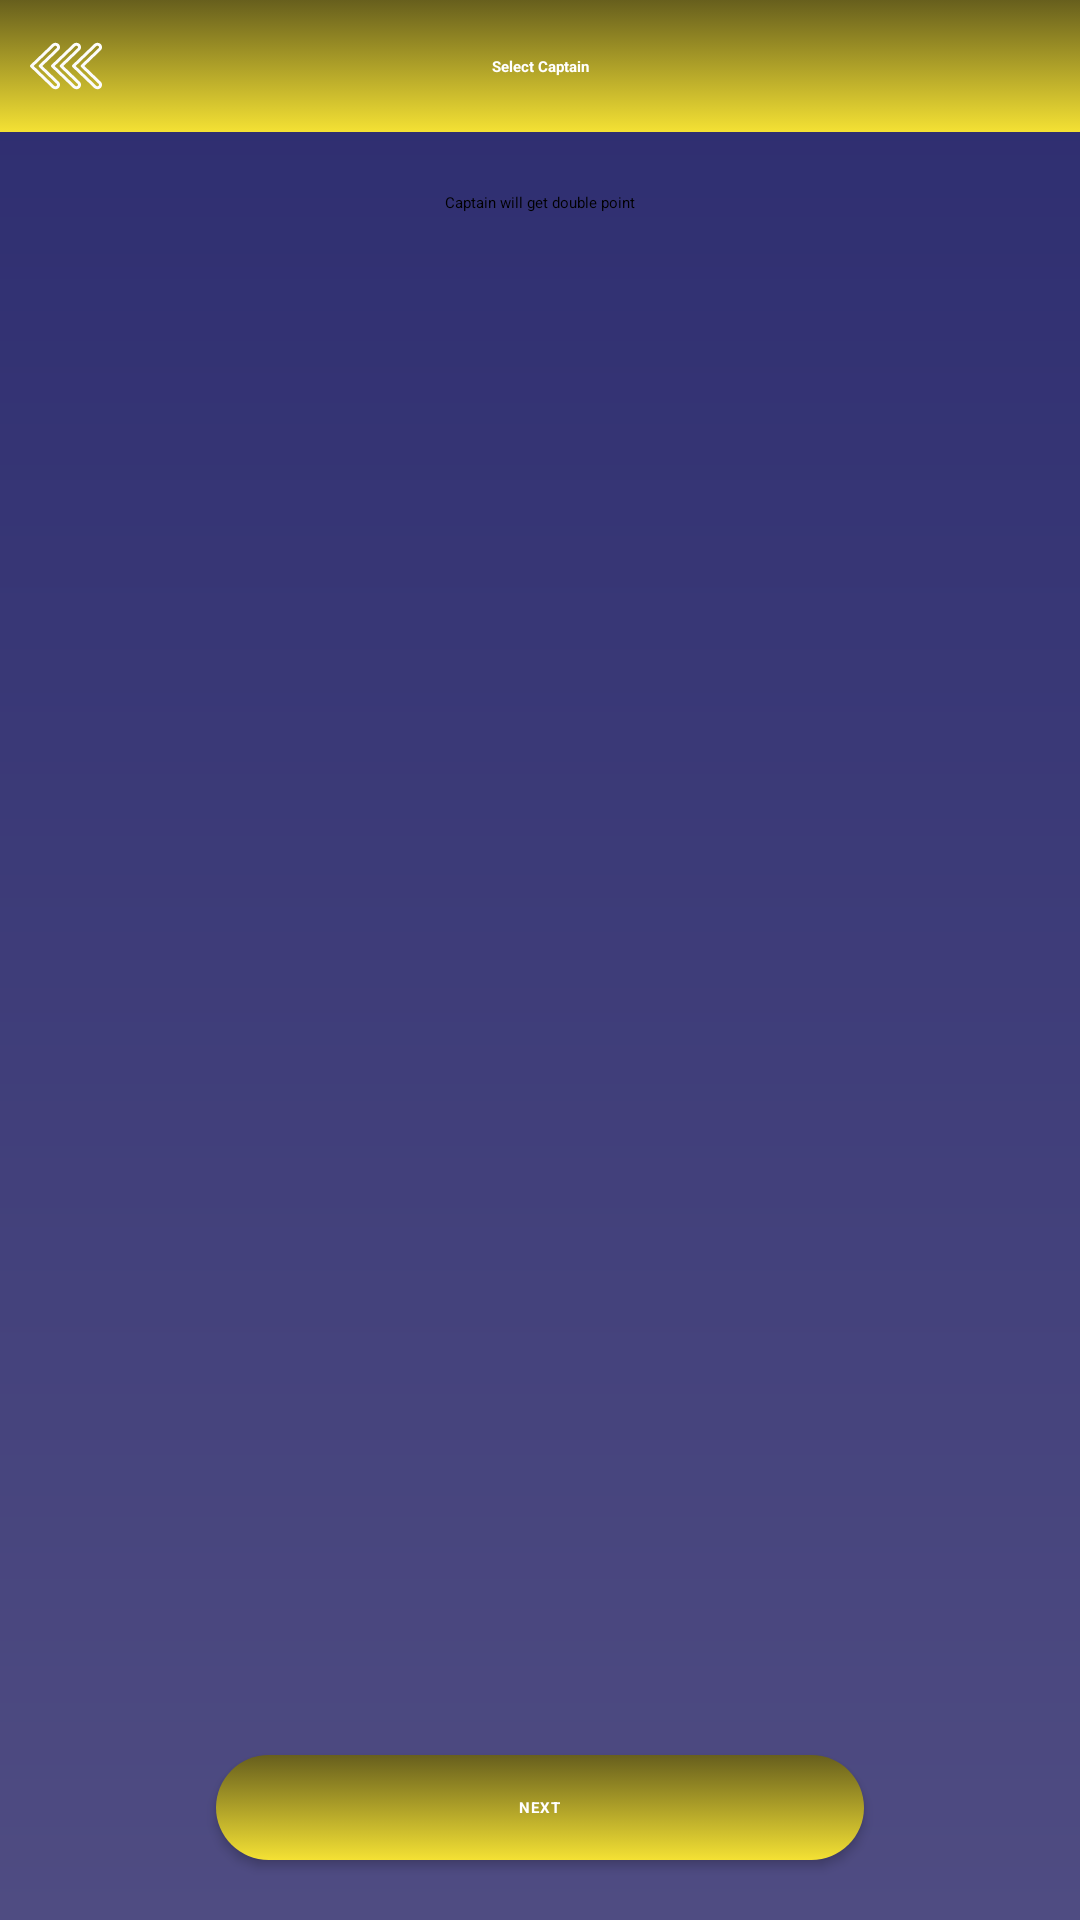

Write the Android layout XML for this screen, with the resource values it uses.
<!-- AndroidManifest.xml: application theme Theme.GameOn -->
<!-- res/layout/fragment_captin_selector.xml -->
<?xml version="1.0" encoding="utf-8"?>
<androidx.constraintlayout.widget.ConstraintLayout xmlns:android="http://schemas.android.com/apk/res/android"
    xmlns:app="http://schemas.android.com/apk/res-auto"
    xmlns:tools="http://schemas.android.com/tools"
    android:id="@+id/selectCapLayout"
    android:layout_width="match_parent"
    android:layout_height="match_parent"
    android:background="@drawable/bg_splash">

    <androidx.constraintlayout.widget.Guideline
        android:id="@+id/topGuideline"
        android:layout_width="wrap_content"
        android:layout_height="wrap_content"
        android:orientation="horizontal"
        app:layout_constraintGuide_begin="20dp" />

    <androidx.constraintlayout.widget.Guideline
        android:id="@+id/bottomGuideline"
        android:layout_width="wrap_content"
        android:layout_height="wrap_content"
        android:orientation="horizontal"
        app:layout_constraintGuide_end="20dp" />

    <androidx.constraintlayout.widget.Guideline
        android:id="@+id/leftGuideline"
        android:layout_width="wrap_content"
        android:layout_height="wrap_content"
        android:orientation="vertical"
        app:layout_constraintGuide_begin="16dp" />

    <androidx.constraintlayout.widget.Guideline
        android:id="@+id/rightGuideline"
        android:layout_width="wrap_content"
        android:layout_height="wrap_content"
        android:orientation="vertical"
        app:layout_constraintGuide_end="16dp" />

    <androidx.constraintlayout.widget.ConstraintLayout
        android:id="@+id/topLayout"
        android:layout_width="match_parent"
        android:layout_height="wrap_content"
        android:background="@drawable/bg_bottom_nav"
        android:padding="10dp"
        app:layout_constraintTop_toTopOf="parent">

        <ImageView
            android:id="@+id/backArrow"
            android:layout_width="24dp"
            android:layout_height="24dp"
            android:src="@drawable/ic_arrow_back"
            app:layout_constraintBottom_toBottomOf="parent"
            app:layout_constraintLeft_toLeftOf="parent"
            app:layout_constraintTop_toTopOf="parent" />

        <TextView
            android:layout_width="wrap_content"
            android:layout_height="wrap_content"
            android:text="Select Captain"
            android:id="@+id/title_text"
            android:textStyle="bold"
            android:textAppearance="@style/poppins_20_black"
            android:textColor="@color/white"
            app:layout_constraintBottom_toBottomOf="parent"
            app:layout_constraintLeft_toLeftOf="parent"
            app:layout_constraintRight_toRightOf="parent"
            app:layout_constraintTop_toTopOf="parent" />

        <ImageView
            android:layout_width="42dp"
            android:layout_height="82dp"
            android:visibility="gone"
            android:src="@drawable/title_logo"
            app:layout_constraintBottom_toBottomOf="@id/title_text"
            app:layout_constraintLeft_toRightOf="@id/title_text"
            app:layout_constraintTop_toTopOf="@id/title_text" />

    </androidx.constraintlayout.widget.ConstraintLayout>


    <TextView
        android:id="@+id/captainSelectionTextTV"
        android:layout_width="wrap_content"
        android:layout_height="wrap_content"
        android:layout_marginTop="20dp"
        android:text="@string/captain_selector_text"
        android:textAppearance="@style/poppins_17_white"
        app:layout_constraintLeft_toLeftOf="@id/leftGuideline"
        app:layout_constraintRight_toRightOf="@id/rightGuideline"
        app:layout_constraintTop_toBottomOf="@id/topLayout" />

    <androidx.recyclerview.widget.RecyclerView
        android:id="@+id/captainSelectorRecyclerView"
        android:layout_width="0dp"
        android:layout_height="0dp"
        android:layout_marginTop="8dp"
        android:layout_marginBottom="16dp"
        android:overScrollMode="never"
        app:layout_constraintBottom_toTopOf="@id/nextButton"
        app:layout_constraintLeft_toLeftOf="@id/leftGuideline"
        app:layout_constraintRight_toRightOf="@id/rightGuideline"
        app:layout_constraintTop_toBottomOf="@id/captainSelectionTextTV"
        tools:listitem="@layout/list_item_captain_selector" />

    <androidx.cardview.widget.CardView
        android:id="@+id/nextButton"
        android:layout_width="0dp"
        android:layout_height="wrap_content"
        app:cardBackgroundColor="@android:color/transparent"
        app:cardCornerRadius="24dp"
        app:layout_constraintBottom_toBottomOf="@id/bottomGuideline"
        app:layout_constraintLeft_toLeftOf="@id/leftGuideline"
        app:layout_constraintRight_toRightOf="@id/rightGuideline"
        app:layout_constraintWidth_percent=".6">

        <LinearLayout
            android:layout_width="match_parent"
            android:layout_height="match_parent"
            android:background="@drawable/bg_bottom_nav"
            android:gravity="center">

            <TextView
                android:layout_width="wrap_content"
                android:layout_height="wrap_content"
                android:layout_gravity="center"
                android:letterSpacing=".05"
                android:padding="14dp"
                android:text="Next"
                android:textAlignment="center"
                android:textAllCaps="true"
                android:textAppearance="@style/poppins_17_white"
                android:textColor="@color/white"
                android:textStyle="bold" />
        </LinearLayout>


    </androidx.cardview.widget.CardView>


</androidx.constraintlayout.widget.ConstraintLayout>
<!-- res/layout/list_item_captain_selector.xml (included above) -->
<?xml version="1.0" encoding="utf-8"?>
<RelativeLayout xmlns:android="http://schemas.android.com/apk/res/android"
    xmlns:app="http://schemas.android.com/apk/res-auto"
    android:layout_width="match_parent"
    android:layout_height="wrap_content">

    <androidx.cardview.widget.CardView
        android:layout_width="match_parent"
        android:layout_height="wrap_content"
        app:cardBackgroundColor="@android:color/transparent"
        app:cardCornerRadius="8dp"
        app:cardElevation="2dp"
        app:cardUseCompatPadding="true">

        <androidx.constraintlayout.widget.ConstraintLayout
            android:layout_width="match_parent"
            android:background="@drawable/bg_bottom_nav"
            android:layout_height="match_parent">

            <ImageView
                android:id="@+id/flagIV"
                android:layout_width="wrap_content"
                android:layout_height="wrap_content"
                android:layout_marginLeft="8dp"
                android:src="@drawable/flag"
                app:layout_constraintBottom_toBottomOf="@id/playerInfoTV"
                app:layout_constraintLeft_toLeftOf="parent"
                app:layout_constraintTop_toTopOf="@id/playerInfoTV" />

            <TextView
                android:id="@+id/playerInfoTV"
                android:layout_width="0dp"
                android:layout_height="wrap_content"
                android:drawablePadding="24dp"
                android:padding="14dp"
                android:text="Player Name"
                android:textAppearance="@style/poppins_15_white"
                app:layout_constraintBottom_toBottomOf="parent"
                app:layout_constraintLeft_toRightOf="@id/flagIV"
                app:layout_constraintTop_toTopOf="parent"
                app:layout_constraintWidth_percent=".8" />

            <ImageView
                android:id="@+id/selectorIV"
                android:layout_width="wrap_content"
                android:layout_height="wrap_content"
                android:padding="16dp"
                android:src="@drawable/ic_tick_mark"
                android:visibility="gone"
                app:layout_constraintBottom_toBottomOf="@id/playerInfoTV"
                app:layout_constraintRight_toRightOf="parent"
                app:layout_constraintTop_toTopOf="@id/playerInfoTV" />

        </androidx.constraintlayout.widget.ConstraintLayout>


    </androidx.cardview.widget.CardView>

</RelativeLayout>
<!-- resources referenced by this layout -->
<resources>
  <color name="white">#FFFFFFFF</color>
  <!-- drawable bg_bottom_nav (drawable) -->
  <?xml version="1.0" encoding="utf-8"?>
  <selector xmlns:android="http://schemas.android.com/apk/res/android">
      <item>
          <shape android:shape="rectangle">
              <gradient
                  android:angle="90"
                  android:endColor="#675F1D"
                  android:startColor="#F4E134"
                  android:type="linear" />
          </shape>
      </item>
  </selector>
  <!-- drawable bg_splash (drawable) -->
  <?xml version="1.0" encoding="utf-8"?>
  <shape xmlns:android="http://schemas.android.com/apk/res/android"
      android:shape="rectangle">
      <gradient
          android:angle="270"
          android:endColor="#4F4C82"
          android:startColor="#2D2D70"
          android:type="linear"/>
  </shape>
  <!-- drawable flag: png bitmap (drawable, 724 bytes) -->
  <!-- drawable ic_arrow_back: vector/xml drawable (drawable, 2763 chars, omitted) -->
  <!-- drawable ic_tick_mark (drawable) -->
  <vector xmlns:android="http://schemas.android.com/apk/res/android"
      android:width="20dp"
      android:height="20dp"
      android:viewportWidth="20"
      android:viewportHeight="20">
    <path
        android:pathData="M17.0711,2.9289C15.1823,1.0402 12.6711,0 10,0C7.3289,0 4.8177,1.0402 2.9289,2.9289C1.0402,4.8177 0,7.3289 0,10C0,12.6711 1.0402,15.1823 2.9289,17.0711C4.8177,18.9598 7.3289,20 10,20C12.6711,20 15.1823,18.9598 17.0711,17.0711C18.9598,15.1823 20,12.6711 20,10C20,7.3289 18.9598,4.8177 17.0711,2.9289ZM14.7776,7.62L9.1891,13.2086C9.0747,13.323 8.9247,13.3802 8.7748,13.3802C8.6248,13.3802 8.4749,13.323 8.3605,13.2086L5.2224,10.0705C4.9936,9.8418 4.9936,9.4708 5.2224,9.2419C5.4512,9.0131 5.8222,9.0131 6.0511,9.2419L8.7748,11.9656L13.9489,6.7914C14.1777,6.5626 14.5487,6.5626 14.7776,6.7914C15.0064,7.0202 15.0064,7.3912 14.7776,7.62Z"
        android:fillColor="#fcfcfc"/>
  </vector>
  <!-- drawable title_logo: png bitmap (drawable, 128537 bytes) -->
  <string name="captain_selector_text">Captain will get double point</string>
  <style name="Theme.GameOn" parent="Theme.MaterialComponents.DayNight.NoActionBar">
          
          <item name="colorPrimary">@color/custom_yellow</item>
          <item name="colorPrimaryVariant">@color/custom_blue</item>
          <item name="colorOnPrimary">@color/black</item>
          
          <item name="colorSecondary">@color/teal_200</item>
          <item name="colorSecondaryVariant">@color/teal_700</item>
          <item name="colorOnSecondary">@color/black</item>
          
          <item name="android:statusBarColor" tools:targetApi="l">?attr/colorPrimaryVariant</item>
          
      </style>
  <color name="custom_yellow">#F4E134</color>
  <color name="custom_blue">#2D2D70</color>
  <color name="black">#FF000000</color>
  <color name="teal_200">#FF03DAC5</color>
  <color name="teal_700">#FF018786</color>
</resources>
